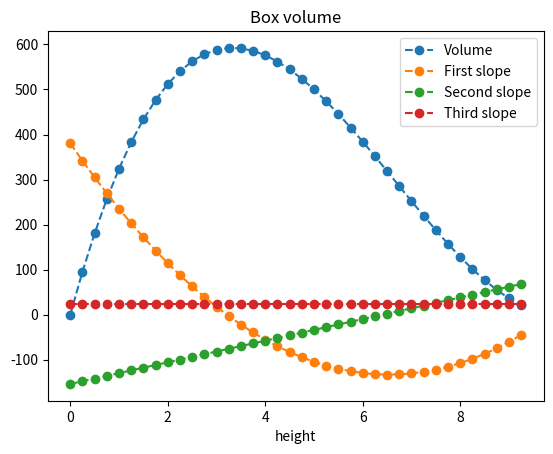

Recreate this plot in Python.
import matplotlib.pyplot as plt
import numpy as np


#In this version, we can ge better slopes by increasing the increment variable, "inc"
gridlength = 20
gridwidth = 20
volume=[]
height=[]
inc = 4 #number of increments in each unit of length or width
rangeval =int(10*inc) #we want "rangeval" to be an integer

for i in range(0,rangeval+1):
    height.append(i/inc) 
    volume.append ((gridlength - 2*height[i])*(gridwidth - 2*height[i])*height[i])
    #print (height[i]," | ", volume[i])    


firstdiff=[]
secdiff=[]
thirddif=[]

slopes1=[]
slopes2=[]
slopes3=[]

#fill up the slopes1 list
for i in range(0,rangeval):
    slopes1.append((volume[i+1]-volume[i])*inc)

#fill up the slopes2 list    
for i in range(0,rangeval-1):
    slopes2.append((slopes1[i+1]-slopes1[i])*inc)
    
#fill up the slopes3 list    
for i in range(0,rangeval-2):
    slopes3.append((slopes2[i+1]-slopes2[i])*inc)
    
 

print("hgt | vol  | slopes1 | slopes2  | slopes3")  #These are the column headings. 
for i in range(0,(rangeval-2)):
    print (height[i],"  |",round(volume[i],2),"|",slopes1[i],"  |",slopes2[i],"  |",slopes3[i])
    



# Adding [0:18] constrains the list to the first 18 list items. That is, items 0 through 17
plt.plot(height[0:(rangeval-2)], volume[0:(rangeval-2)], "o--", label='Volume')
plt.plot(height[0:(rangeval-2)], slopes1[0:(rangeval-2)],  "o--",label='First slope')
plt.plot(height[0:(rangeval-2)], slopes2[0:(rangeval-2)], "o--", label='Second slope')
plt.plot(height[0:(rangeval-2)], slopes3[0:(rangeval-2)], "o--", label="Third slope")
plt.xlabel ('height')
plt.title("Box volume")
plt.legend()
plt.show()



